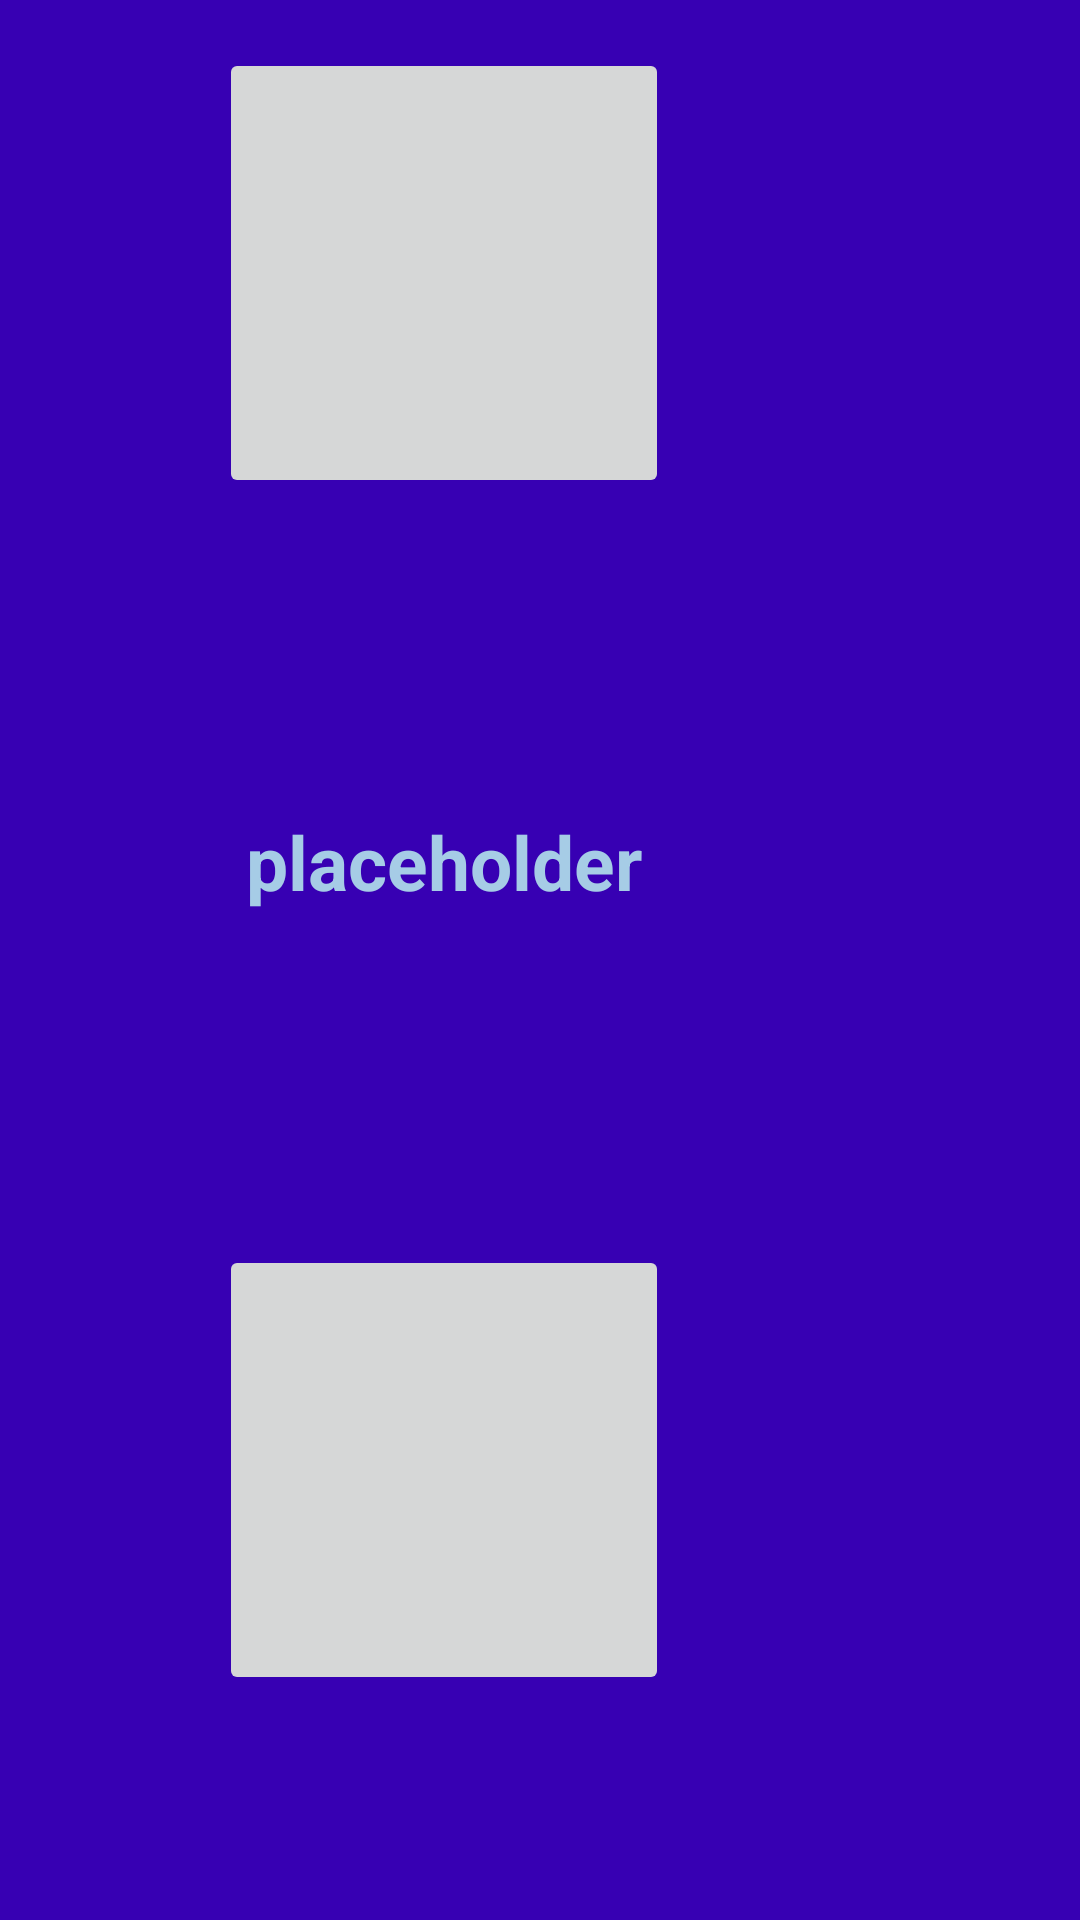

Here is an Android app screen rendered from its layout file. Give the layout XML and the strings, colors and styles it references.
<!-- AndroidManifest.xml: application theme AppTheme -->
<!-- res/layout/fragment_training_choose_picture_two.xml -->
<?xml version="1.0" encoding="utf-8"?>
<RelativeLayout xmlns:android="http://schemas.android.com/apk/res/android"
    xmlns:app="http://schemas.android.com/apk/res-auto"
    xmlns:tools="http://schemas.android.com/tools"
    android:layout_width="match_parent"
    android:layout_height="match_parent"
    tools:context=".TrainingChoosePictureTwoFragment">

    

    <TextView
        android:id="@+id/view_word_to_guess"
        style="@style/textStyle"
        android:layout_width="200dp"
        android:layout_height="wrap_content"
        android:layout_alignParentEnd="true"
        android:layout_alignParentBottom="true"
        android:layout_marginEnd="112dp"
        android:layout_marginBottom="336dp"
        android:gravity="center"
        android:text="placeholder"
        android:textSize="25sp"
        tools:src="@tools:sample/avatars" />

    <ImageButton
        android:id="@+id/view_other_picture_1"
        android:layout_width="150dp"
        android:layout_height="150dp"
        android:layout_alignParentEnd="true"
        android:layout_alignParentBottom="true"
        android:layout_marginEnd="137dp"
        android:layout_marginBottom="75dp"
        android:adjustViewBounds="true"
        android:padding="5dp"
        android:scaleType="fitCenter" />

    <ImageButton
        android:id="@+id/view_other_picture_2"
        android:layout_width="150dp"
        android:layout_height="150dp"
        android:layout_alignParentEnd="true"
        android:layout_alignParentBottom="true"
        android:layout_marginEnd="137dp"
        android:layout_marginBottom="474dp"
        android:adjustViewBounds="true"
        android:padding="5dp"
        android:scaleType="fitCenter" />

</RelativeLayout>
<!-- resources referenced by this layout -->
<resources>
  <style name="textStyle">
          <item name="android:textColor">@color/colorText</item>
          <item name="android:textStyle">bold</item>
      </style>
  <style name="AppTheme" parent="Theme.AppCompat.Light.DarkActionBar">
          
          <item name="android:background">@color/colorBackground</item>
      </style>
  <color name="colorText">#A6CCE6</color>
  <color name="colorBackground">#3700B3</color>
</resources>
